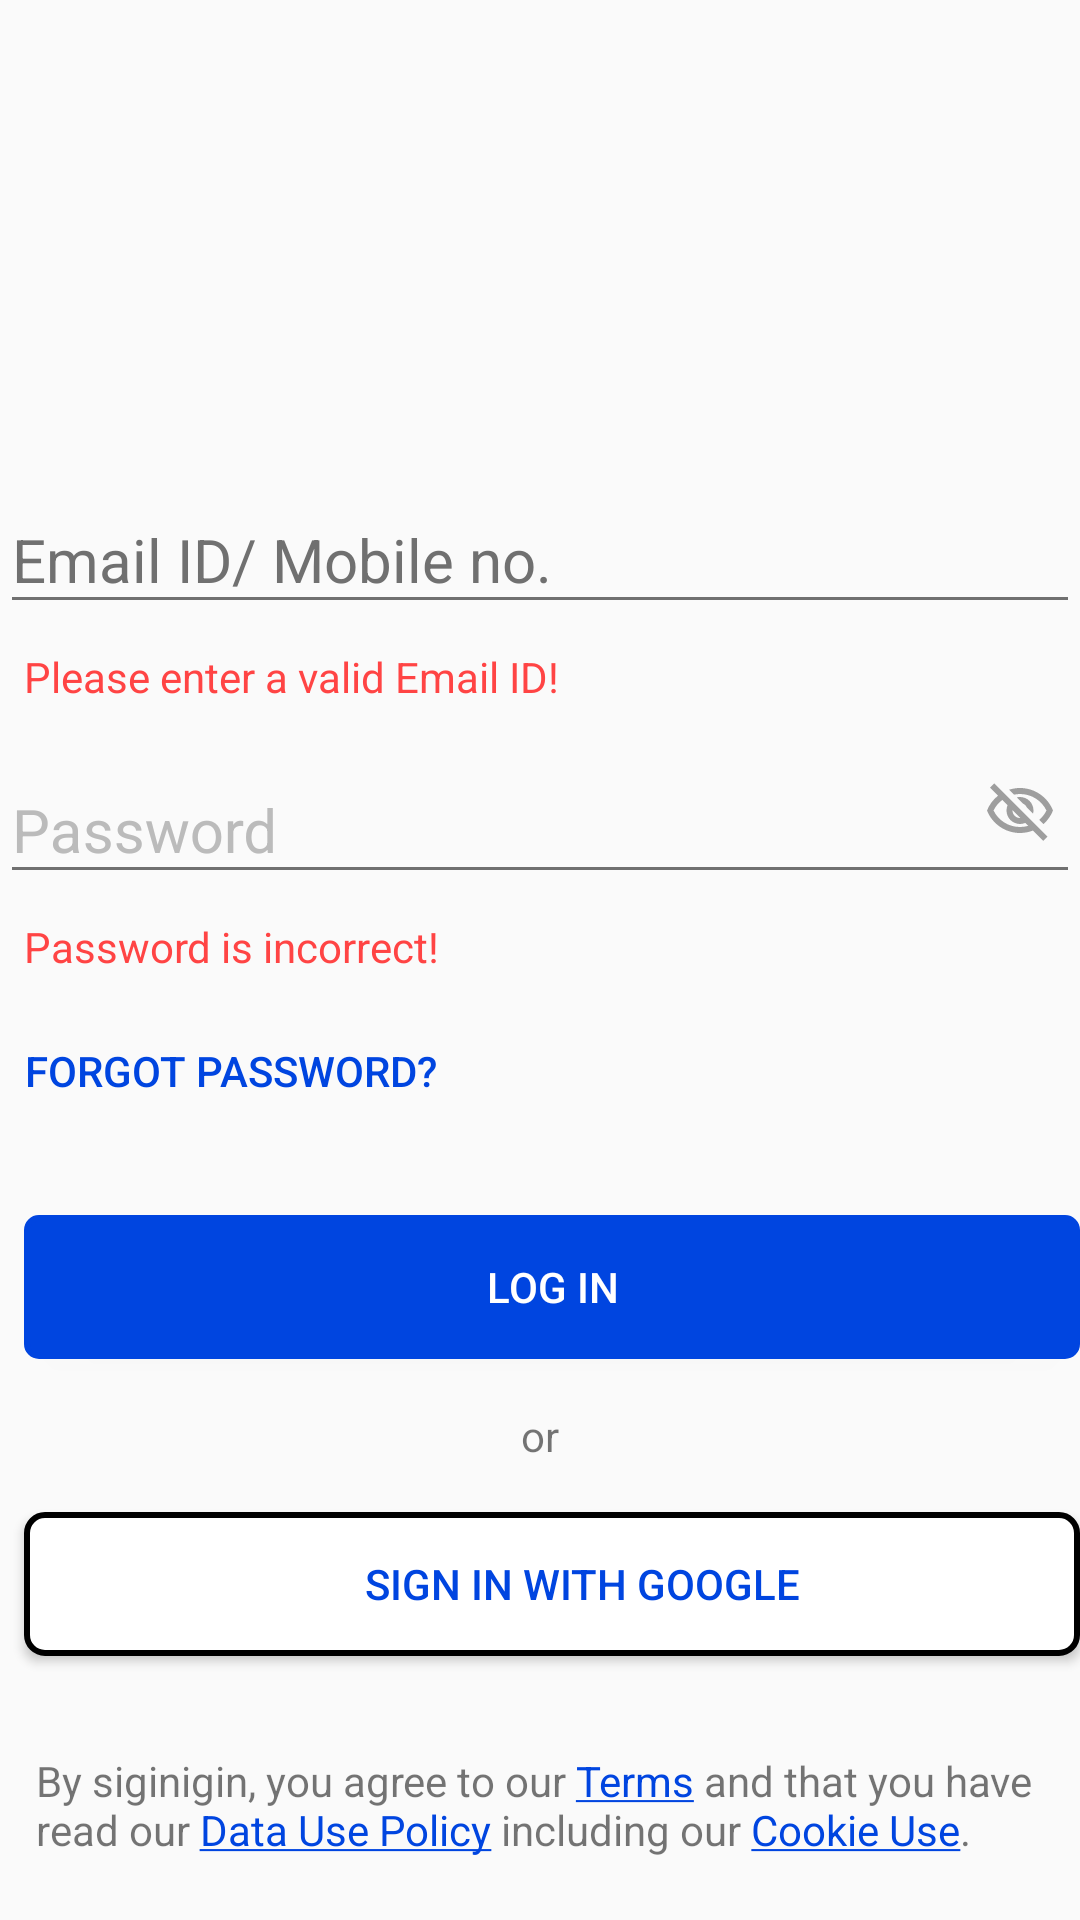

Produce the Android XML layout that renders to this screen, including the resource entries it uses.
<!-- AndroidManifest.xml: application theme Noactionbar -->
<!-- res/layout/fragment_login.xml -->
<?xml version="1.0" encoding="utf-8"?>
<android.support.constraint.ConstraintLayout xmlns:android="http://schemas.android.com/apk/res/android"
    xmlns:app="http://schemas.android.com/apk/res-auto"
    xmlns:tools="http://schemas.android.com/tools"
    android:layout_width="match_parent"
    android:layout_height="wrap_content">

    <android.support.design.widget.TextInputLayout
        android:id="@+id/LoginCredTIL"
        android:layout_width="0dp"
        android:layout_height="wrap_content"
        android:layout_marginBottom="8dp"
        android:hint="Email ID/ Mobile no."
        android:textColorHint="@color/grey_secondary"
        android:theme="@style/TextLabel"
        app:layout_constraintBottom_toTopOf="@+id/mailWarnTV"
        app:layout_constraintEnd_toEndOf="parent"
        app:layout_constraintStart_toStartOf="parent">


        <android.support.design.widget.TextInputEditText
            android:id="@+id/LoginCredET"
            android:layout_width="match_parent"
            android:layout_height="wrap_content" />
    </android.support.design.widget.TextInputLayout>

    <TextView
        android:id="@+id/mailWarnTV"
        android:layout_width="wrap_content"
        android:layout_height="wrap_content"
        android:layout_marginStart="8dp"
        android:layout_marginBottom="8dp"
        android:text="Please enter a valid Email ID!"
        android:textColor="@android:color/holo_red_light"
        android:visibility="visible"
        app:layout_constraintBottom_toTopOf="@+id/passwordTIL"
        app:layout_constraintStart_toStartOf="@+id/LoginCredTIL" />

    <android.support.design.widget.TextInputLayout
        android:id="@+id/passwordTIL"
        android:layout_width="0dp"
        android:layout_height="wrap_content"
        android:layout_marginBottom="8dp"
        android:hint="Password"
        android:theme="@style/TextLabel"
        app:layout_constraintBottom_toTopOf="@+id/passwordWarnTV"
        app:layout_constraintEnd_toEndOf="parent"
        app:layout_constraintStart_toStartOf="parent">

        <android.support.design.widget.TextInputEditText
            android:id="@+id/passwordET"
            android:layout_width="match_parent"
            android:layout_height="wrap_content"
            android:inputType="textPassword" />
    </android.support.design.widget.TextInputLayout>

    <TextView
        android:id="@+id/passwordWarnTV"
        android:layout_width="wrap_content"
        android:layout_height="wrap_content"
        android:layout_marginStart="8dp"
        android:layout_marginBottom="8dp"
        android:text="Password is incorrect!"
        android:textColor="@android:color/holo_red_light"
        android:visibility="visible"
        app:layout_constraintBottom_toTopOf="@+id/forgotpassBtn"
        app:layout_constraintStart_toStartOf="@+id/passwordTIL" />

    <ImageView
        android:id="@+id/imageView"
        android:layout_width="wrap_content"
        android:layout_height="wrap_content"
        android:layout_marginEnd="8dp"
        app:layout_constraintBottom_toBottomOf="@+id/passwordTIL"
        app:layout_constraintEnd_toEndOf="@+id/passwordTIL"
        app:layout_constraintTop_toTopOf="@+id/passwordTIL"
        app:srcCompat="@drawable/ic_outline_visibility_off_24px" />

    <Button
        android:id="@+id/forgotpassBtn"
        android:layout_width="wrap_content"
        android:layout_height="wrap_content"
        android:layout_marginBottom="24dp"
        android:background="@android:color/transparent"
        android:text="Forgot Password?"
        android:textColor="@color/blue"
        app:layout_constraintBottom_toTopOf="@+id/logInBtn"
        app:layout_constraintStart_toStartOf="@+id/passwordWarnTV" />

    <Button
        android:id="@+id/logInBtn"
        android:layout_width="0dp"
        android:layout_height="wrap_content"
        android:layout_marginBottom="16dp"
        android:background="@drawable/blue_circular_rect"
        android:elevation="@dimen/btn_elevation"
        android:text="Log In"
        android:textColor="@android:color/white"
        app:layout_constraintBottom_toTopOf="@+id/or"
        app:layout_constraintEnd_toEndOf="@+id/passwordTIL"
        app:layout_constraintStart_toStartOf="@+id/forgotpassBtn" />

    <TextView
        android:id="@+id/or"
        android:layout_width="wrap_content"
        android:layout_height="wrap_content"
        android:layout_marginStart="8dp"
        android:layout_marginEnd="8dp"
        android:layout_marginBottom="16dp"
        android:text="or"
        app:layout_constraintBottom_toTopOf="@+id/signInwitGoogleBtn"
        app:layout_constraintEnd_toEndOf="parent"
        app:layout_constraintStart_toStartOf="parent" />

    <Button
        android:id="@+id/signInwitGoogleBtn"
        android:layout_width="0dp"
        android:layout_height="wrap_content"
        android:layout_marginBottom="24dp"
        android:background="@drawable/white_circular_rect"
        android:drawableStart="@drawable/googleg_standard_color_18"
        android:elevation="@dimen/btn_elevation"
        android:paddingStart="20dp"
        android:text="Sign in with Google"
        android:textColor="@color/blue"
        app:layout_constraintBottom_toTopOf="@+id/guideline2"
        app:layout_constraintEnd_toEndOf="@+id/logInBtn"
        app:layout_constraintStart_toStartOf="@+id/logInBtn" />

    <android.support.constraint.Guideline
        android:id="@+id/guideline2"
        android:layout_width="wrap_content"
        android:layout_height="wrap_content"
        android:orientation="horizontal"
        app:layout_constraintGuide_percent="0.9" />

    <TextView
        android:id="@+id/termTV"
        android:layout_width="wrap_content"
        android:layout_height="wrap_content"
        android:layout_marginTop="8dp"
        android:layout_marginBottom="8dp"
        android:linksClickable="true"
        android:paddingStart="8dp"
        android:paddingEnd="8dp"
        android:text="@string/terms"
        android:textColorLink="@color/blue"
        app:layout_constraintBottom_toBottomOf="parent"
        app:layout_constraintEnd_toEndOf="@+id/signInwitGoogleBtn"
        app:layout_constraintStart_toStartOf="@+id/signInwitGoogleBtn"
        app:layout_constraintTop_toTopOf="@+id/guideline2"
        app:layout_constraintVertical_bias="0.0" />

</android.support.constraint.ConstraintLayout>
<!-- resources referenced by this layout -->
<resources>
  <color name="blue">#0045E0</color>
  <color name="grey_secondary">#707070</color>
  <dimen name="btn_elevation">16dp</dimen>
  <!-- drawable blue_circular_rect (drawable-v24) -->
  <?xml version="1.0" encoding="utf-8"?>
  <shape  xmlns:android="http://schemas.android.com/apk/res/android"
      android:shape="rectangle">
      <stroke android:width="2dp"
          android:color="@color/blue"/>
  
      <solid android:color="@color/blue"/>
  
      <corners android:radius="4dp"/>
  
  </shape>
  <!-- drawable ic_outline_visibility_off_24px (drawable) -->
  <vector xmlns:android="http://schemas.android.com/apk/res/android"
      android:width="24dp"
      android:height="24dp"
      android:viewportWidth="24"
      android:viewportHeight="24">
    <path
        android:fillColor="#9e9e9e"
        android:pathData="M12,6c3.79,0 7.17,2.13 8.82,5.5 -0.59,1.22 -1.42,2.27 -2.41,3.12l1.41,1.41c1.39,-1.23 2.49,-2.77 3.18,-4.53C21.27,7.11 17,4 12,4c-1.27,0 -2.49,0.2 -3.64,0.57l1.65,1.65C10.66,6.09 11.32,6 12,6zM10.93,7.14L13,9.21c0.57,0.25 1.03,0.71 1.28,1.28l2.07,2.07c0.08,-0.34 0.14,-0.7 0.14,-1.07C16.5,9.01 14.48,7 12,7c-0.37,0 -0.72,0.05 -1.07,0.14zM2.01,3.87l2.68,2.68C3.06,7.83 1.77,9.53 1,11.5 2.73,15.89 7,19 12,19c1.52,0 2.98,-0.29 4.32,-0.82l3.42,3.42 1.41,-1.41L3.42,2.45 2.01,3.87zM9.51,11.37l2.61,2.61c-0.04,0.01 -0.08,0.02 -0.12,0.02 -1.38,0 -2.5,-1.12 -2.5,-2.5 0,-0.05 0.01,-0.08 0.01,-0.13zM6.11,7.97l1.75,1.75c-0.23,0.55 -0.36,1.15 -0.36,1.78 0,2.48 2.02,4.5 4.5,4.5 0.63,0 1.23,-0.13 1.77,-0.36l0.98,0.98c-0.88,0.24 -1.8,0.38 -2.75,0.38 -3.79,0 -7.17,-2.13 -8.82,-5.5 0.7,-1.43 1.72,-2.61 2.93,-3.53z"/>
  </vector>
  <!-- drawable white_circular_rect (drawable-v24) -->
  <?xml version="1.0" encoding="utf-8"?>
  <shape  xmlns:android="http://schemas.android.com/apk/res/android"
      android:shape="rectangle">
      <stroke android:width="2dp"
          android:color="@color/grey"/>
  
      <solid android:color="@color/white"/>
  
      <corners android:radius="6dp"/>
  
  
  </shape>
  <string name="terms">By siginigin, you agree to our <a href="https://www.youtube.com/watch?v=aQIqQ2-lyO8">Terms</a>
      and that you have read our <a href="https://www.youtube.com">Data Use Policy</a> including our <a href="https://www.youtube.com">Cookie Use</a>.</string>
  <style name="TextLabel" parent="TextAppearance.AppCompat">
          
          <item name="android:textColorHint">@color/btn_grey</item>
          <item name="android:textSize">20sp</item>
          
          <item name="colorAccent">@color/grey_secondary</item>
          <item name="colorControlNormal">@color/grey_secondary</item>
          <item name="colorControlActivated">@color/grey_secondary</item>
      </style>
  <style name="Noactionbar" parent="Theme.AppCompat.Light.NoActionBar">
          <item name="colorPrimary">@color/colorPrimary</item>
          <item name="colorPrimaryDark">@color/colorPrimaryDark</item>
          <item name="colorAccent">@color/colorAccent</item>
          <item name="windowActionBar">false</item>
          <item name="windowNoTitle">true</item>
      </style>
  <color name="btn_grey">#BBBBBB</color>
  <color name="colorPrimary">#008577</color>
  <color name="colorPrimaryDark">#00574B</color>
  <color name="colorAccent">#D81B60</color>
  <!-- not gathered from this repository: default colours our renderer supplied (Android Studio template values) -->
  <color name="white">#FFFFFFFF</color>
</resources>
